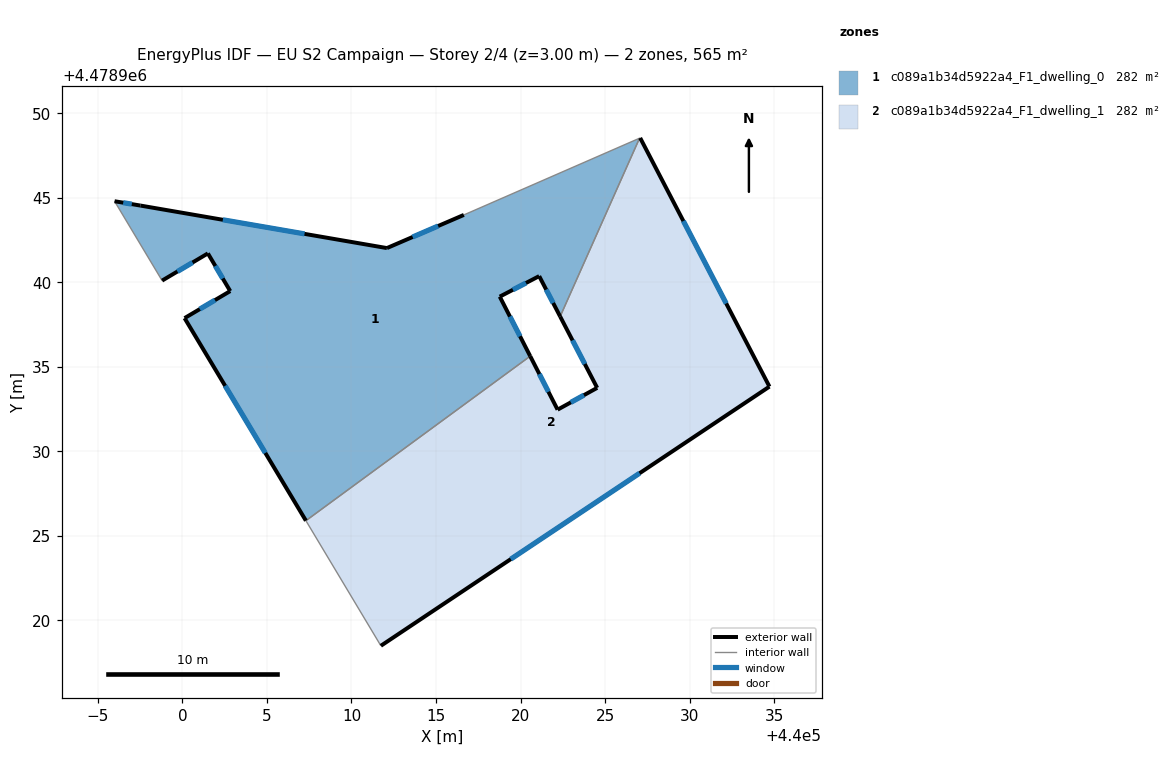
=== STOREY PLAN SPEC (per zone: floor XY polygon, exterior-wall plan segments, windows/doors) ===
zone 1: c089a1b34d5922a4_F1_dwelling_0  (282.5 m²)
  floor: (440020.57, 4478935.63) (440018.77, 4478939.16) (440021.10, 4478940.37) (440022.35, 4478937.98) (440027.04, 4478948.53) (440016.65, 4478943.99) (440012.10, 4478942.03) (439997.51, 4478944.54) (439995.98, 4478944.80) (439998.79, 4478940.10) (440001.50, 4478941.71) (440002.82, 4478939.48) (440000.12, 4478937.88) (440007.30, 4478925.90)
  exterior wall: (440001.50, 4478941.71) – (439998.79, 4478940.10)  [3.2 m]
    window: (440000.60, 4478941.18) – (439999.70, 4478940.64)  [1.0 m²]
  exterior wall: (439995.98, 4478944.80) – (439997.52, 4478944.54)  [1.6 m]
    window: (439996.49, 4478944.71) – (439997.00, 4478944.63)  [0.5 m²]
  exterior wall: (439997.52, 4478944.54) – (440012.10, 4478942.03)  [14.8 m]
    window: (440002.39, 4478943.70) – (440007.22, 4478942.87)  [4.9 m²]
  exterior wall: (440012.10, 4478942.03) – (440016.65, 4478943.99)  [5.0 m]
    window: (440013.62, 4478942.68) – (440015.13, 4478943.34)  [1.6 m²]
  exterior wall: (440022.35, 4478937.98) – (440021.10, 4478940.37)  [2.7 m]
    window: (440021.93, 4478938.78) – (440021.52, 4478939.57)  [0.9 m²]
  exterior wall: (440021.10, 4478940.37) – (440018.77, 4478939.16)  [2.6 m]
    window: (440020.33, 4478939.96) – (440019.55, 4478939.56)  [0.9 m²]
  exterior wall: (440018.77, 4478939.16) – (440020.57, 4478935.63)  [4.0 m]
    window: (440019.37, 4478937.98) – (440019.97, 4478936.81)  [1.3 m²]
  exterior wall: (440007.30, 4478925.90) – (440000.12, 4478937.88)  [14.0 m]
    window: (440004.90, 4478929.91) – (440002.52, 4478933.88)  [4.6 m²]
  exterior wall: (440000.12, 4478937.88) – (440002.83, 4478939.48)  [3.1 m]
    window: (440001.03, 4478938.42) – (440001.92, 4478938.95)  [1.0 m²]
  exterior wall: (440002.83, 4478939.48) – (440001.50, 4478941.71)  [2.6 m]
    window: (440002.38, 4478940.23) – (440001.94, 4478940.97)  [0.9 m²]
  interior walls: 4
zone 2: c089a1b34d5922a4_F1_dwelling_1  (282.5 m²)
  floor: (440034.73, 4478933.83) (440027.08, 4478948.55) (440027.04, 4478948.53) (440022.35, 4478937.98) (440024.54, 4478933.76) (440022.19, 4478932.47) (440020.57, 4478935.63) (440007.30, 4478925.90) (440011.74, 4478918.50)
  exterior wall: (440034.73, 4478933.83) – (440011.74, 4478918.50)  [27.6 m]
    window: (440027.04, 4478928.71) – (440019.42, 4478923.62)  [9.1 m²]
  exterior wall: (440020.57, 4478935.63) – (440022.19, 4478932.47)  [3.6 m]
    window: (440021.12, 4478934.58) – (440021.65, 4478933.53)  [1.2 m²]
  exterior wall: (440022.19, 4478932.47) – (440024.54, 4478933.76)  [2.7 m]
    window: (440022.98, 4478932.90) – (440023.75, 4478933.33)  [0.9 m²]
  exterior wall: (440024.54, 4478933.76) – (440022.35, 4478937.98)  [4.8 m]
    window: (440023.80, 4478935.17) – (440023.08, 4478936.57)  [1.6 m²]
  exterior wall: (440027.08, 4478948.55) – (440034.73, 4478933.83)  [16.6 m]
    window: (440029.64, 4478943.63) – (440032.17, 4478938.75)  [5.5 m²]
  interior walls: 4

=== DERIVED (storey summary) ===
Building: EU S2 Campaign
Storey: 2 of 4  (floor level z = 3.00 m)
Storey gross floor area: 565.0 m²
Zones on this storey: 2
  - c089a1b34d5922a4_F1_dwelling_0: floor 282.5 m²; exterior wall 53.4 m (160.3 m²); 10 window(s) 17.6 m²; WWR 11.0%
  - c089a1b34d5922a4_F1_dwelling_1: floor 282.5 m²; exterior wall 55.2 m (165.6 m²); 5 window(s) 18.2 m²; WWR 11.0%
Zone adjacency (shared interzone walls):
  - c089a1b34d5922a4_F1_dwelling_0 ↔ c089a1b34d5922a4_F1_dwelling_1